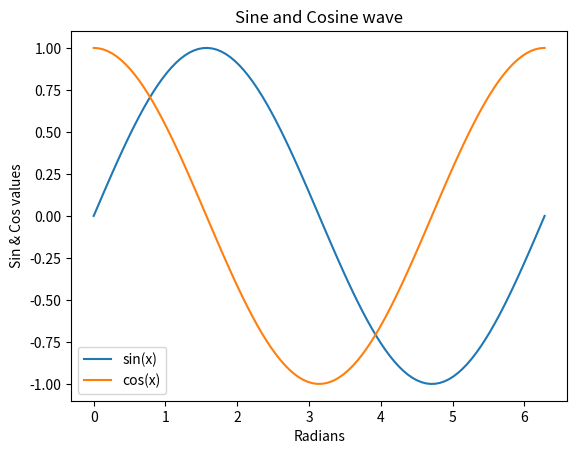

The script that saved this image:
#Use NumPy and MatPlotLib to graph one period of sine and cosine on the same set of axes

import matplotlib.pyplot as plt
import numpy as np

# Synopsis
# The np sin & cos functions take an array_like and return an array_like
# Docs : https://docs.scipy.org/doc/numpy/reference/generated/numpy.sin.html#numpy.sin


#Create an array of angle values for 1 time period
x_angles = np.linspace(0, 2*np.pi, 100)

# Add the sine and cosine of the values in x_angles array)like
plt.plot(x_angles , np.sin(x_angles ))
plt.plot(x_angles , np.cos(x_angles ))

# Add Labels
plt.title('Sine and Cosine wave')
plt.xlabel('Radians')
plt.ylabel('Sin & Cos values')
plt.legend(['sin(x)', 'cos(x)'])
plt.axis('tight')

# Show chart
plt.show()